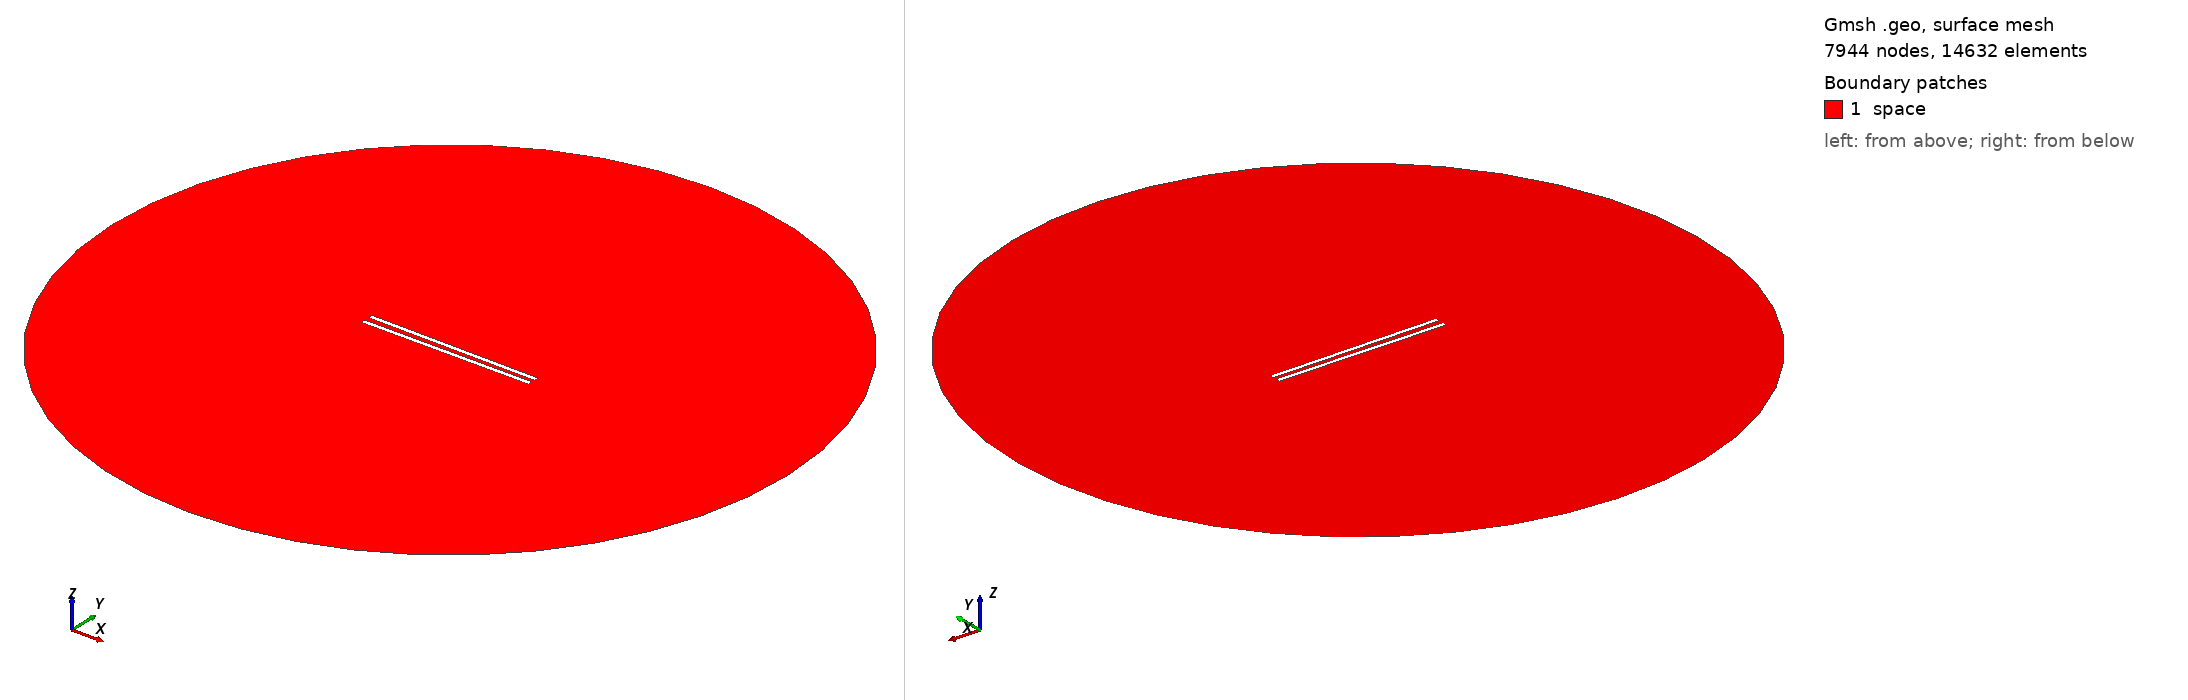

Gmsh geometry script, surface-meshed: 7944 nodes, 14632 surface elements. Boundary patches (legend numbers): 1 space. Left view from above one corner, right view from below the opposite corner. Legend entries are the model's physical surfaces. The drawing asked Gmsh for element sizes between 1% and 20% of the model's largest extent; the script's own settings can give other sizes.

=== 988.geo (drawn) ===
// Set the geometry kernel
SetFactory("OpenCASCADE");

//---------------------------------------
// Rectangles
//---------------------------------------

// Rectangle 1 (top)
Point(1) = {-49.4, 1.1944444444444444, 0, 1.0};
Point(2) = {49.4, 1.1944444444444444, 0, 1.0};
Point(3) = {49.4, 3.9944444444444445, 0, 1.0};
Point(4) = {-49.4, 3.9944444444444445, 0, 1.0};

Line(1) = {1, 2};
Line(2) = {2, 3};
Line(3) = {3, 4};
Line(4) = {4, 1};

Line Loop(1) = {1, 2, 3, 4};
Plane Surface(1) = {1};

Rotate { {0, 0, 1}, {0,  1.1944444444444444,  0}, -0.01 } {
  Surface{1};
}

// Rectangle 2 (bottom)
Point(5) = {-49.4, -1.1944444444444444, 0, 1.0};
Point(6) = {49.4, -1.1944444444444444, 0, 1.0};
Point(7) = {49.4, -3.9944444444444445, 0, 1.0};
Point(8) = {-49.4, -3.9944444444444445, 0, 1.0};

Line(5) = {5, 6};
Line(6) = {6, 7};
Line(7) = {7, 8};
Line(8) = {8, 5};

Line Loop(2) = {5, 6, 7, 8};
Plane Surface(2) = {2}; 


//---------------------------------------
// Circle
//---------------------------------------

// Define points
Point(9) = {0, 0, 0};        // Center
Point(10) = {200, 0, 0};     // Start point
Point(11) = {0, 200, 0};     // 90 degrees
Point(12) = {-200, 0, 0};    // 180 degrees
Point(13) = {0, -200, 0};    // 270 degrees

// Define circle arcs (each needs start, center, end)
Circle(9) = {10, 9, 11};
Circle(10) = {11, 9, 12};
Circle(11) = {12, 9, 13};
Circle(12) = {13, 9, 10};

// Define curve loop and surface if needed
Curve Loop(3) = {9, 10, 11, 12};
Surface(3) = {3};

//---------------------------------------
// Define Physical Groups
//---------------------------------------                

//--- Physical Curves
// Physical groups for boundaries
Physical Line("force_segment", 10) = {1};
Physical Line("upper_plate", 11) = {2, 3, 4};
Physical Line("lower_plate", 12) = {5, 6, 7, 8};
Physical Line("boundary", 20) = {9, 10, 11, 12};

// Subtract Rectangles from Circle
BooleanDifference{ Surface{3}; Delete; }{ Surface{1}; Surface{2}; Delete; }
//--- Physical Surfaces
Physical Surface("space", 30) = {3};


//---------------------------------------
// Fine mesh near the plates
//--------------------------------------- 

// Define a distance field for mesh refinement
Field[1] = Distance;
Field[1].CurvesList = {1, 2, 3, 4, 5, 6, 7, 8};  // Rectangle curves
Field[1].NumPointsPerCurve = 200;

c = 0.3;
// Define threshold field to control mesh size based on distance to attractor
Field[2] = Threshold;
Field[2].IField = 1;
Field[2].LcMin = c; // Minimum element size near the attractor
Field[2].LcMax = 100*c;  // Maximum element size away from the attractor
Field[2].DistMin = 0.01;
Field[2].DistMax = 40;

Background Field = 2;

//---------------------------------------
// 6. Generate the Mesh
//---------------------------------------
Mesh 2;  // 2D mesh generation
